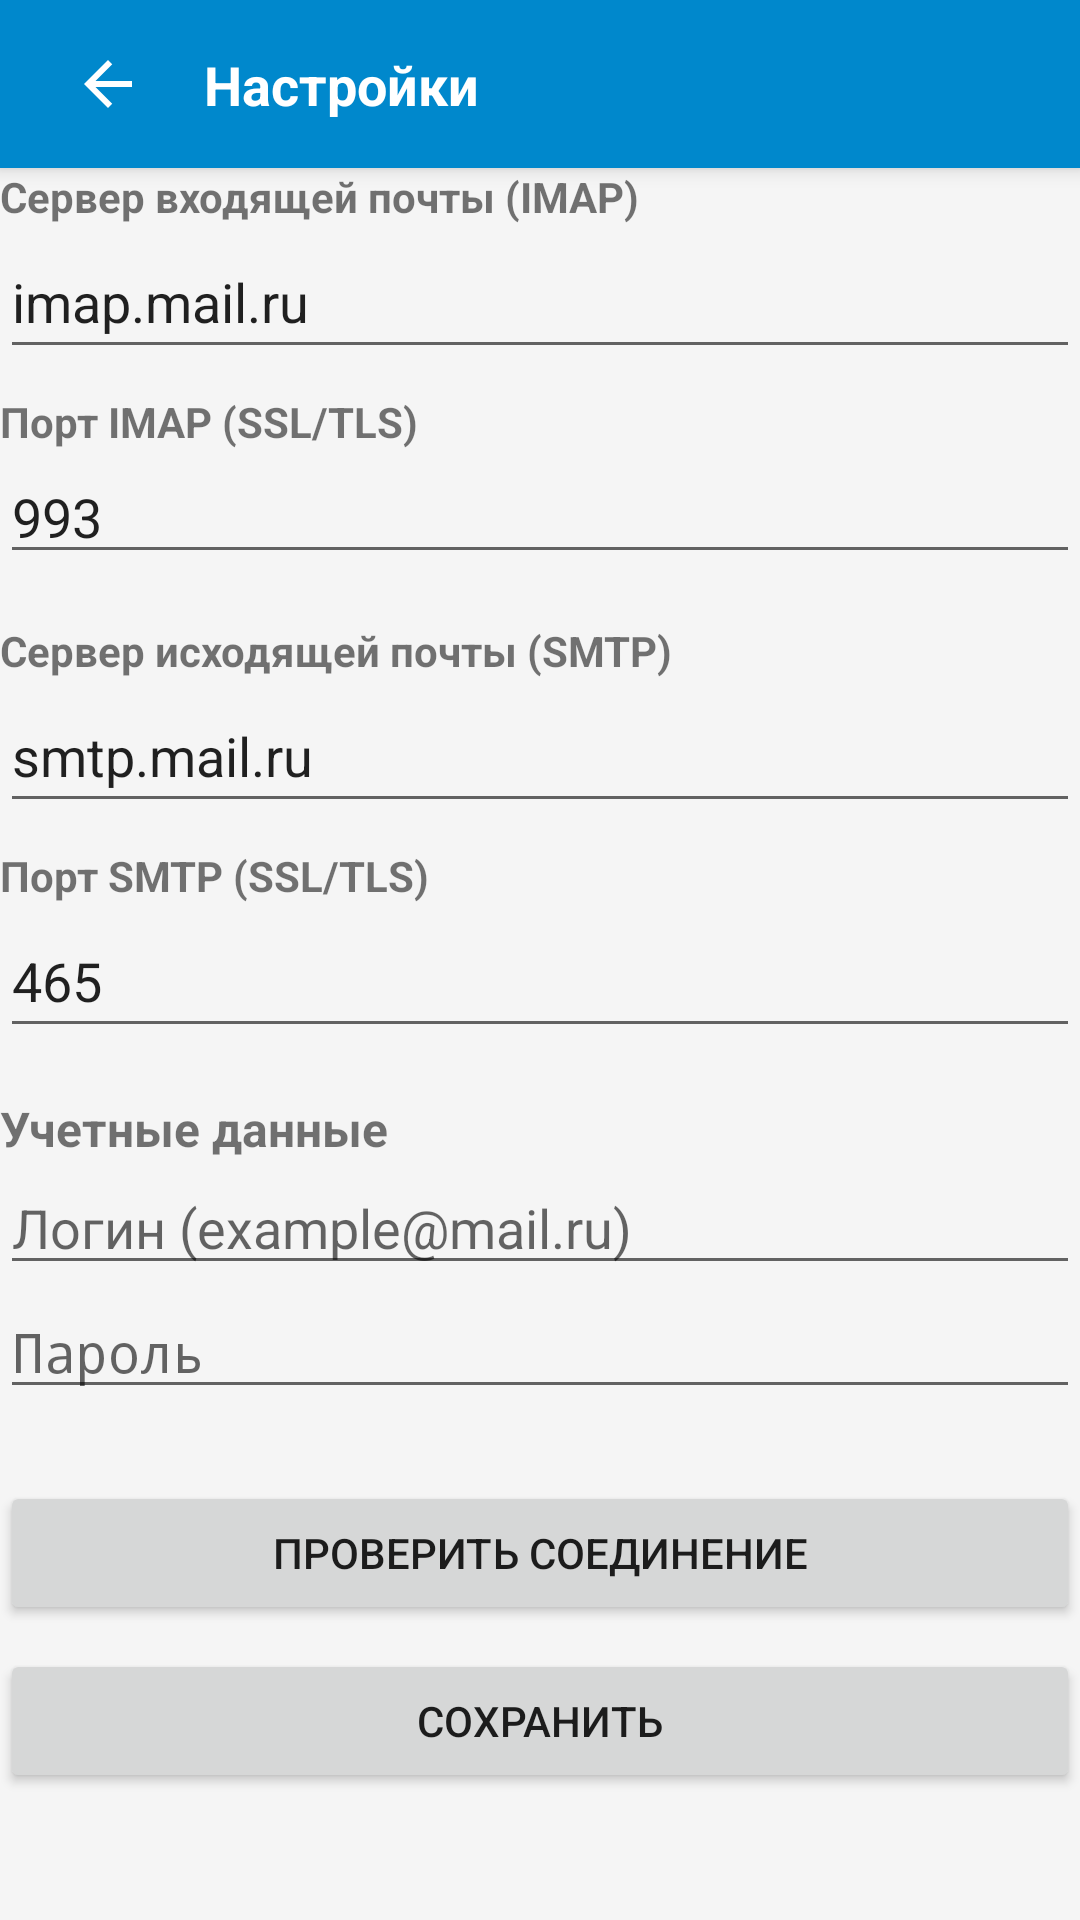

Here is an Android app screen rendered from its layout file. Give the layout XML and the strings, colors and styles it references.
<!-- AndroidManifest.xml: activity theme Theme.AppCompat.Light.NoActionBar -->
<!-- res/layout/activity_settings.xml -->
<?xml version="1.0" encoding="utf-8"?>
<LinearLayout xmlns:android="http://schemas.android.com/apk/res/android"
    xmlns:app="http://android.com"
    xmlns:tools="http://android.com"
    android:layout_width="match_parent"
    android:layout_height="match_parent"
    android:background="#F5F5F5"
    android:fitsSystemWindows="true"
    android:orientation="vertical"
    tools:ignore="HardcodedText,Autofill">

    
    <FrameLayout
        android:id="@+id/toolbarContainer"
        android:layout_width="match_parent"
        android:layout_height="56dp"
        android:background="#0088CC"
        android:elevation="4dp">

        <RelativeLayout
            android:id="@+id/layoutNormalToolbar"
            android:layout_width="match_parent"
            android:layout_height="match_parent"
            android:padding="16dp"
            android:visibility="visible">

            
            <ImageButton
                android:id="@+id/buttonSettingsBack"
                android:layout_width="40dp"
                android:layout_height="40dp"
                android:layout_alignParentLeft="true"
                android:layout_centerVertical="true"
                android:background="?attr/selectableItemBackgroundBorderless"
                android:contentDescription="Назад"
                android:src="@drawable/ic_arrow_back"
                app:tint="#FFFFFF" />

            
            <TextView
                android:id="@+id/textViewSettingsTitle"
                android:layout_width="wrap_content"
                android:layout_height="wrap_content"
                android:layout_centerVertical="true"
                android:layout_marginLeft="12dp"
                android:layout_toRightOf="@id/buttonSettingsBack"
                android:ellipsize="end"
                android:singleLine="true"
                android:text="Настройки"
                android:textColor="#FFFFFF"
                android:textSize="18sp"
                android:textStyle="bold" />
        </RelativeLayout>
    </FrameLayout>

    <TextView
        android:layout_width="wrap_content"
        android:layout_height="wrap_content"
        android:text="Сервер входящей почты (IMAP)"
        android:textStyle="bold" />

    <EditText
        android:id="@+id/editTextImapServer"
        android:layout_width="match_parent"
        android:layout_height="wrap_content"
        android:inputType="textUri"
        android:minHeight="48dp"
        android:text="imap.mail.ru" />

    <TextView
        android:layout_width="wrap_content"
        android:layout_height="wrap_content"
        android:layout_marginTop="8dp"
        android:text="Порт IMAP (SSL/TLS)"
        android:textStyle="bold" />

    <EditText
        android:id="@+id/editTextImapPort"
        android:layout_width="match_parent"
        android:layout_height="wrap_content"
        android:inputType="number"
        android:text="993" />

    <TextView
        android:layout_width="wrap_content"
        android:layout_height="wrap_content"
        android:layout_marginTop="16dp"
        android:text="Сервер исходящей почты (SMTP)"
        android:textStyle="bold" />

    <EditText
        android:id="@+id/editTextSmtpServer"
        android:layout_width="match_parent"
        android:layout_height="wrap_content"
        android:inputType="textUri"
        android:minHeight="48dp"
        android:text="smtp.mail.ru" />

    <TextView
        android:layout_width="wrap_content"
        android:layout_height="wrap_content"
        android:layout_marginTop="8dp"
        android:text="Порт SMTP (SSL/TLS)"
        android:textStyle="bold" />

    <EditText
        android:id="@+id/editTextSmtpPort"
        android:layout_width="match_parent"
        android:layout_height="wrap_content"
        android:inputType="number"
        android:minHeight="48dp"
        android:text="465" />

    <TextView
        android:layout_width="wrap_content"
        android:layout_height="wrap_content"
        android:layout_marginTop="16dp"
        android:text="Учетные данные"
        android:textSize="16sp"
        android:textStyle="bold" />

    <EditText
        android:id="@+id/editTextEmailLogin"
        android:layout_width="match_parent"
        android:layout_height="wrap_content"
        android:hint="Логин (example@mail.ru)"
        android:inputType="textEmailAddress" />

    <EditText
        android:id="@+id/editTextEmailPassword"
        android:layout_width="match_parent"
        android:layout_height="wrap_content"
        android:hint="Пароль"
        android:inputType="textPassword" />

    <Button
        android:id="@+id/buttonTestConnection"
        android:layout_width="match_parent"
        android:layout_height="wrap_content"
        android:layout_marginTop="24dp"
        android:text="Проверить соединение" />

    <Button
        android:id="@+id/buttonSaveSettings"
        android:layout_width="match_parent"
        android:layout_height="wrap_content"
        android:layout_marginTop="8dp"
        android:text="Сохранить" />

</LinearLayout>
<!-- resources referenced by this layout -->
<resources>
  <!-- drawable ic_arrow_back (drawable) -->
  <?xml version="1.0" encoding="utf-8"?>
  <vector xmlns:android="http://schemas.android.com/apk/res/android"
      android:width="24dp"
      android:height="24dp"
      android:viewportWidth="24"
      android:viewportHeight="24">
      <path
          android:fillColor="#FFFFFF"
          android:pathData="M20,11H7.83l5.59,-5.59L12,4l-8,8 8,8 1.41,-1.41L7.83,13H20V11Z"/>
  </vector>
</resources>
